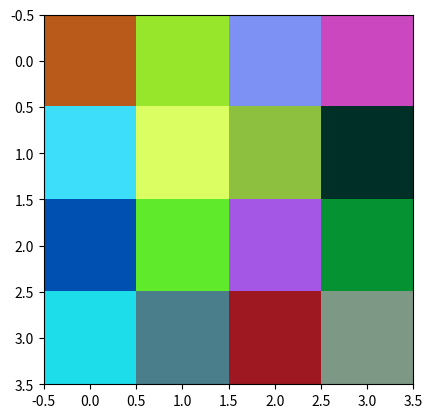

Generate this figure with matplotlib:
import matplotlib.pyplot as plt
import numpy as np
data = np.random.rand(4,4,3)
fig2,ax2=plt.subplots()
ax2.imshow(data)
plt.show()
print(data)



# cmap=plt.get_cmap('viridis')
# # colormaps=plt.colormaps()  # 列出所有颜色映射
# #
# # print(colormaps)
# print(cmap)
# plt.show()
# fig1,ax1=plt.subplots()



# surf1=ax1.imshow([[0,1,2],[2,0,1],[1,2,0]], cmap='hot')
# plt.show()
# surf2=ax2.imshow([[0,1,2],[0,1,2],[0,1,2]], cmap='hot')
# fig1.colorbar(surf1,ax=ax1)
# fig2.colorbar(surf2,ax=ax2)
# ax2.imshow(np.array([
#     [[0.0, 0.0, 0.0], [1.0, 0.0, 0.5], [0.5, 1.0, 0.0]],
#     [[0.0, 0.5, 1.0], [0.0, 0.0, 0.0], [0.5, 1.0, 0.0]],
#     [[0.0, 1.0, 0.5], [1.0, 0.0, 0.5], [0.0, 0.0, 0.0]]
# ])
# )

# import matplotlib.pyplot as plt
# import numpy as np
#
# # 获取所有颜色映射名称
# colormaps = plt.colormaps()
#
# # 创建一个图形窗口
# fig, axes = plt.subplots(nrows=len(colormaps) // 4 + 1, ncols=4, figsize=(15, 30))
# axes = axes.flatten()
#
# # 遍历所有颜色映射并绘制示例
# for i, cmap_name in enumerate(colormaps):
#     ax = axes[i]
#     gradient = np.linspace(0, 1, 256)
#     gradient = np.vstack((gradient, gradient))
#     ax.imshow(gradient, aspect='auto', cmap=cmap_name)
#     ax.set_title(cmap_name, fontsize=10)
#     ax.axis('off')
#
# # 调整布局并显示
# plt.tight_layout()
# plt.show()
